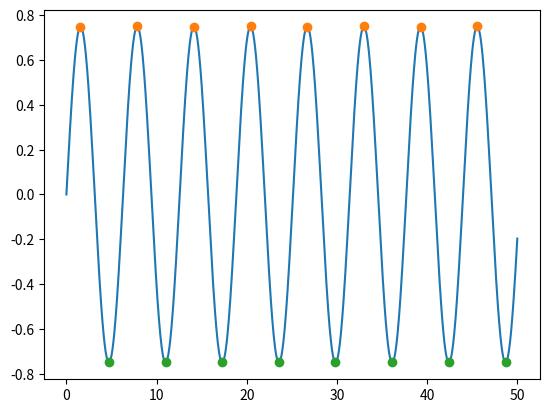

Write Python code to recreate this figure.
import numpy as np
import matplotlib.pyplot as plt

x = np.linspace (0, 50, 1000)
y = 0.75 * np.sin(x)

peaks = np.where((y[1:-1] > y[0:-2]) * (y[1:-1] > y[2:]))[0] + 1
dips = np.where((y[1:-1] < y[0:-2]) * (y[1:-1] < y[2:]))[0] + 1

# The above makes a list of all indices where the value of y[i] is greater than both of its neighbours
# It does not check the endpoints, which only have one neighbour each
# The extra +1 at the end is necessary because where finds the indices within the slice y[1:-1],
# not the full array y. The [0] is necessary because where returns a tuple of arrays, where the first element 
# is the array we want.

plt.plot (x, y)
plt.plot (x[peaks], y[peaks], 'o')
plt.plot (x[dips], y[dips], 'o')

plt.show()